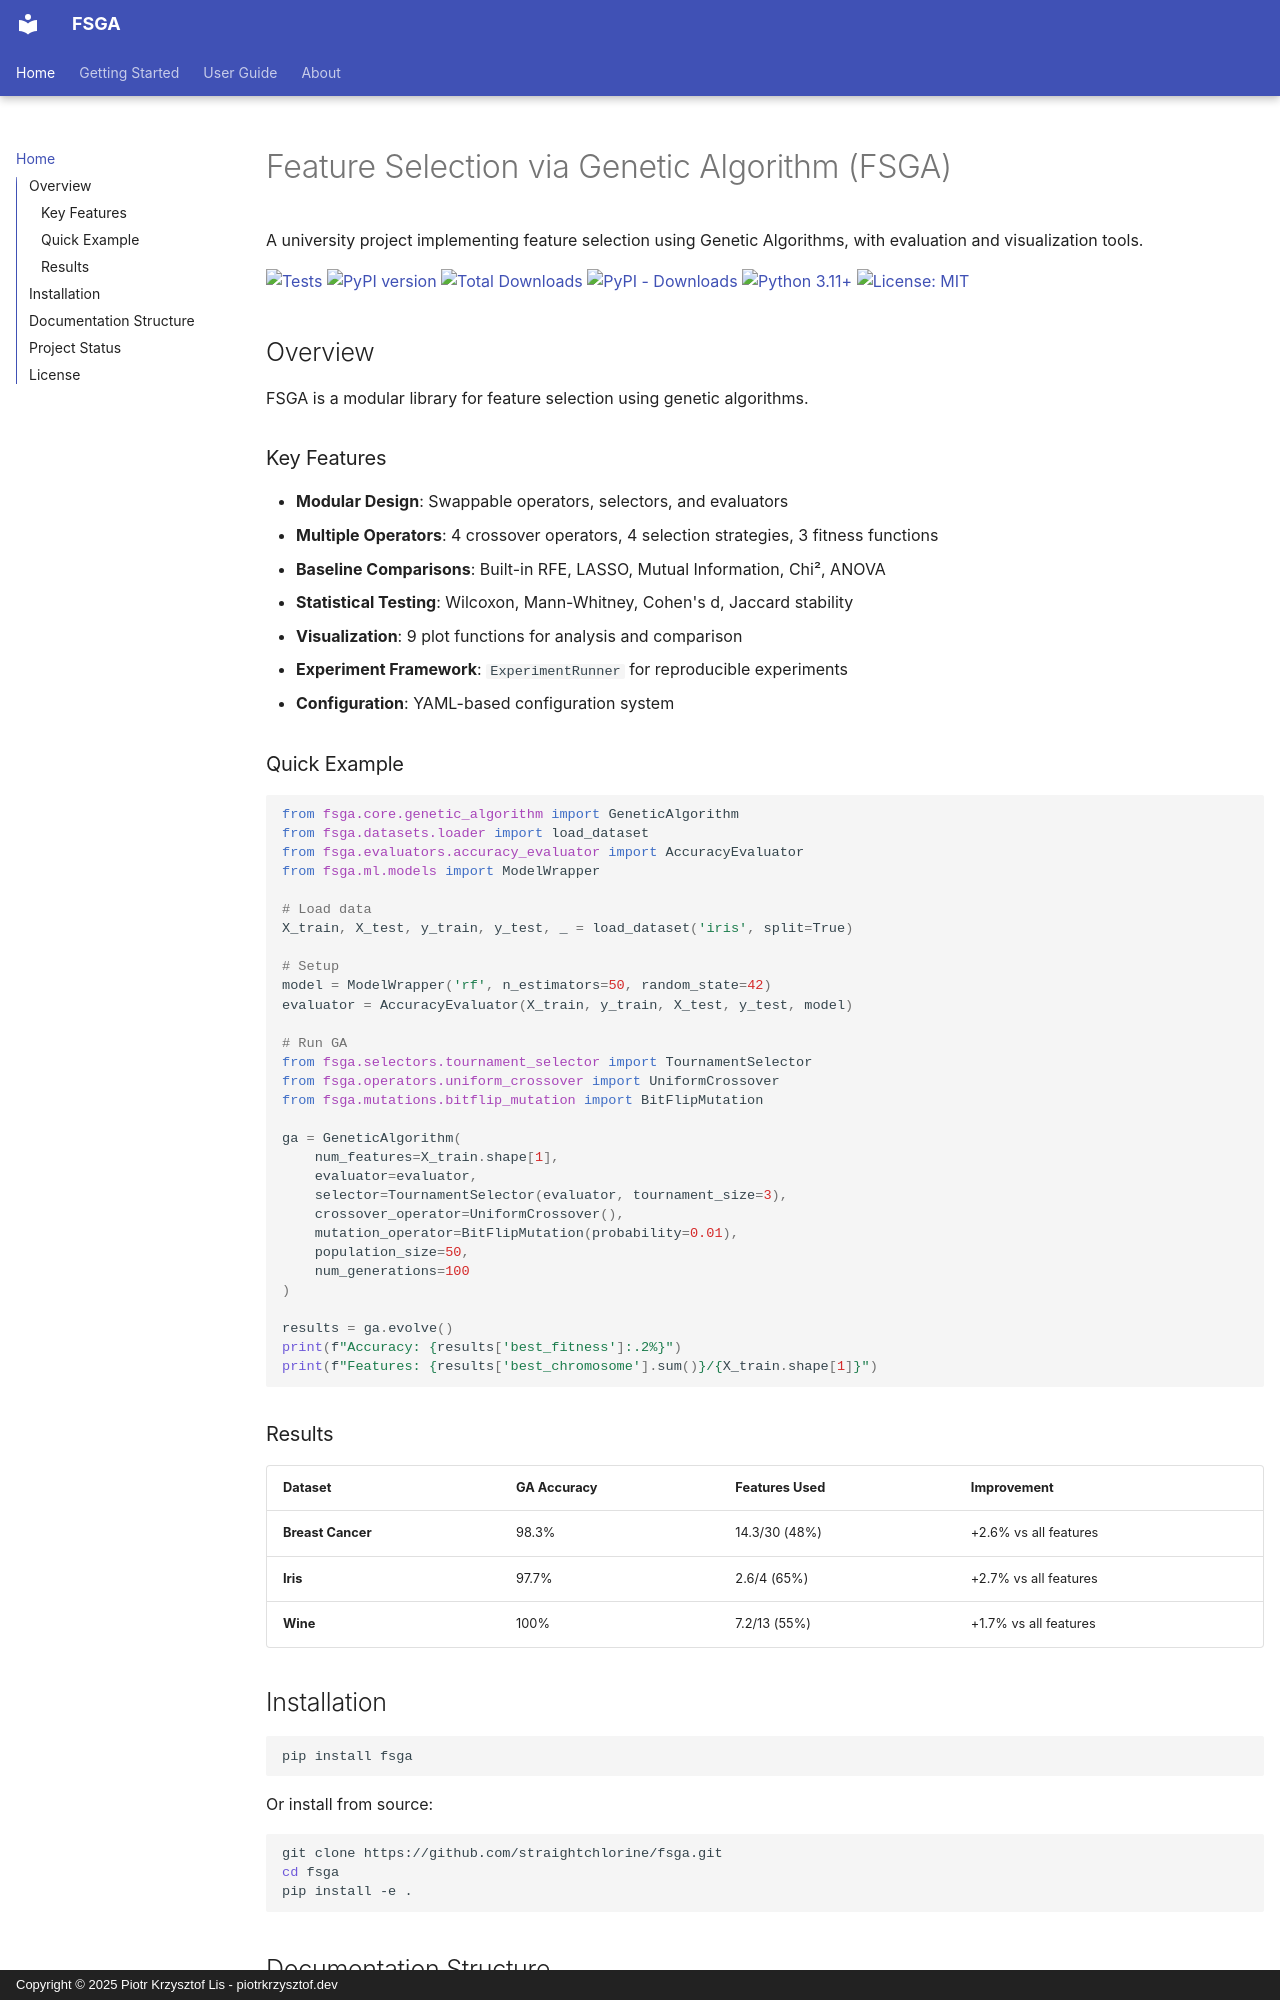

repository: straightchlorine/fsga · page: index.html · generator: mkdocs · copyright: Copyright © 2025 Piotr Krzysztof Lis - piotrkrzysztof.dev

---
title: Feature Selection via Genetic Algorithm in Python
description: FSGA is a Python library for feature selection with genetic algorithms, with swappable operators, baselines, statistical tests, plots and an experiment runner.
---

# Feature Selection via Genetic Algorithm (FSGA)

A university project implementing feature selection using Genetic Algorithms, with evaluation and visualization tools.

[![Tests](https://github.com/straightchlorine/fsga/workflows/Tests/badge.svg)](https://github.com/straightchlorine/fsga/actions)
[![PyPI version](https://badge.fury.io/py/fsga.svg)](https://pypi.org/project/fsga/)
[![Total Downloads](https://static.pepy.tech/badge/fsga)](https://pepy.tech/project/fsga)
[![PyPI - Downloads](https://img.shields.io/pypi/dm/fsga)](https://pypi.org/project/fsga/)
[![Python 3.11+](https://img.shields.io/badge/python-3.11+-blue.svg)](https://www.python.org/downloads/)
[![License: MIT](https://img.shields.io/badge/License-MIT-yellow.svg)](https://opensource.org/licenses/MIT)

## Overview

FSGA is a modular library for feature selection using genetic algorithms.

### Key Features

- **Modular Design**: Swappable operators, selectors, and evaluators
- **Multiple Operators**: 4 crossover operators, 4 selection strategies, 3 fitness functions
- **Baseline Comparisons**: Built-in RFE, LASSO, Mutual Information, Chi², ANOVA
- **Statistical Testing**: Wilcoxon, Mann-Whitney, Cohen's d, Jaccard stability
- **Visualization**: 9 plot functions for analysis and comparison
- **Experiment Framework**: `ExperimentRunner` for reproducible experiments
- **Configuration**: YAML-based configuration system

### Quick Example

```python
from fsga.core.genetic_algorithm import GeneticAlgorithm
from fsga.datasets.loader import load_dataset
from fsga.evaluators.accuracy_evaluator import AccuracyEvaluator
from fsga.ml.models import ModelWrapper

# Load data
X_train, X_test, y_train, y_test, _ = load_dataset('iris', split=True)

# Setup
model = ModelWrapper('rf', n_estimators=50, random_state=42)
evaluator = AccuracyEvaluator(X_train, y_train, X_test, y_test, model)

# Run GA
from fsga.selectors.tournament_selector import TournamentSelector
from fsga.operators.uniform_crossover import UniformCrossover
from fsga.mutations.bitflip_mutation import BitFlipMutation

ga = GeneticAlgorithm(
    num_features=X_train.shape[1],
    evaluator=evaluator,
    selector=TournamentSelector(evaluator, tournament_size=3),
    crossover_operator=UniformCrossover(),
    mutation_operator=BitFlipMutation(probability=0.01),
    population_size=50,
    num_generations=100
)

results = ga.evolve()
print(f"Accuracy: {results['best_fitness']:.2%}")
print(f"Features: {results['best_chromosome'].sum()}/{X_train.shape[1]}")
```
